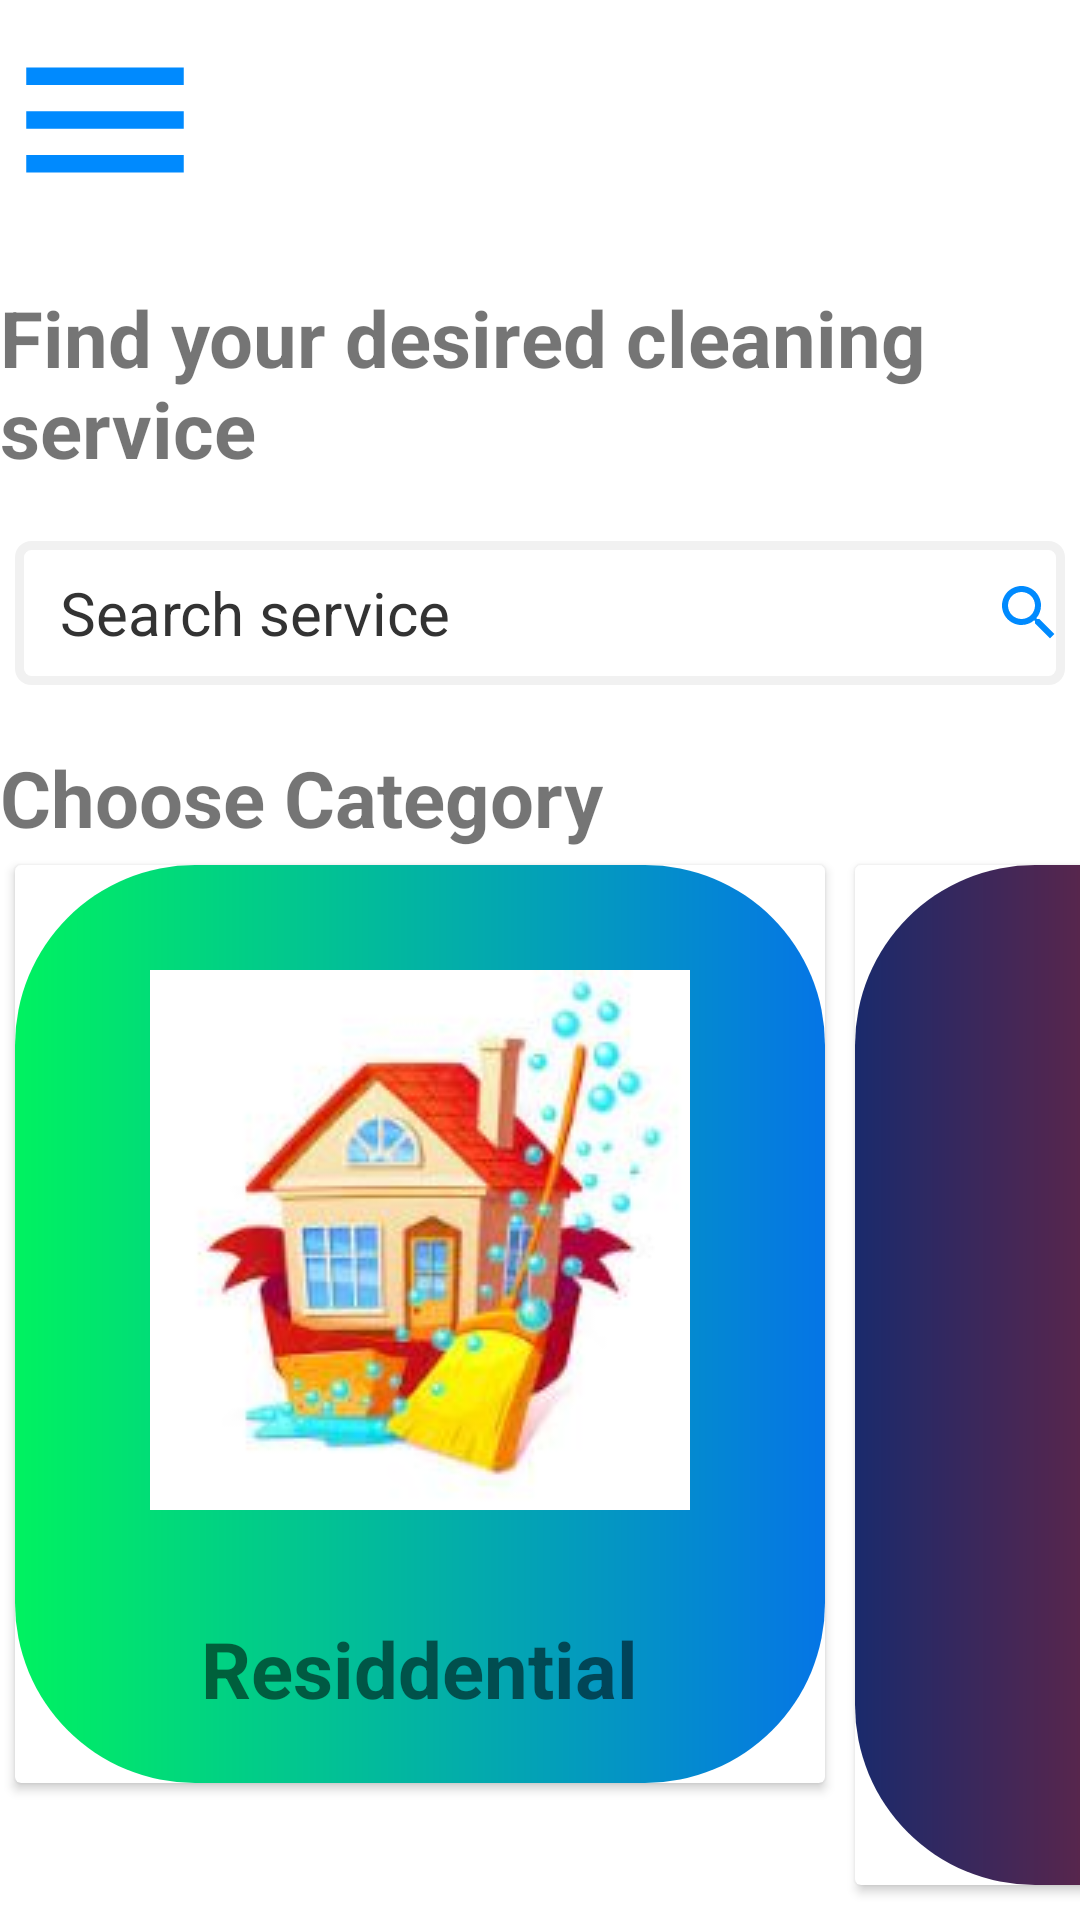

Produce the Android XML layout that renders to this screen, including the resource entries it uses.
<!-- AndroidManifest.xml: application theme Theme.SplarklyCleanProO -->
<!-- res/layout/activity_booking_service.xml -->
<?xml version="1.0" encoding="utf-8"?>
<LinearLayout xmlns:android="http://schemas.android.com/apk/res/android"
    xmlns:app="http://schemas.android.com/apk/res-auto"
    xmlns:tools="http://schemas.android.com/tools"
    android:layout_width="match_parent"
    android:layout_height="match_parent"
    android:layout_margin="10dp"
    android:orientation="vertical"
    tools:context=".BookingService">

    <RelativeLayout
        android:layout_width="match_parent"
        android:layout_height="wrap_content"
        android:layout_marginTop="5dp">

        <ImageView
            android:id="@+id/menu"
            android:layout_width="70dp"
            android:layout_height="70dp"
            android:src="@drawable/baseline_menu_24" />


    </RelativeLayout>

    <TextView
        android:id="@+id/find"
        android:layout_width="wrap_content"
        android:layout_height="wrap_content"
        android:layout_marginTop="20dp"
        android:text="Find your desired cleaning service"
        android:textSize="26dp"
        android:textStyle="bold" />

    <EditText
        android:id="@+id/search"
        android:layout_width="match_parent"
        android:layout_height="wrap_content"
        android:layout_marginHorizontal="5dp"
        android:layout_marginVertical="20dp"
        android:layout_marginTop="10dp"
        android:background="@drawable/inputstyle"
        android:drawableRight="@drawable/baseline_search_24"
        android:drawablePadding="10dp"
        android:elevation="30dp"
        android:hint="Search service"
        android:minHeight="48dp"
        android:paddingLeft="15dp"
        android:textColor="#0000"
        android:textColorHint="#333"
        android:textSize="20dp" />

    <TextView
        android:id="@+id/category"
        android:layout_width="wrap_content"
        android:layout_height="wrap_content"
        android:text="Choose Category"
        android:textSize="26dp"
        android:textStyle="bold" />

    <HorizontalScrollView
        android:layout_width="match_parent"
        android:layout_height="match_parent"
        android:scrollbars="none">

        <LinearLayout
            android:layout_width="wrap_content"
            android:layout_height="match_parent"
            android:orientation="horizontal">


            <androidx.cardview.widget.CardView
                android:id="@+id/card"
                android:layout_width="match_parent"
                android:layout_height="wrap_content"
                android:layout_margin="5dp">

                <LinearLayout
                    android:layout_width="match_parent"
                    android:layout_height="match_parent"
                    android:background="@drawable/card1"
                    android:gravity="center"
                    android:orientation="vertical"
                    android:paddingHorizontal="25dp"

                    android:paddingVertical="15dp">

                    <ImageView
                        android:id="@+id/resImageView"
                        android:layout_width="wrap_content"
                        android:layout_height="wrap_content"
                        android:padding="20dp"
                        android:src="@drawable/residential" />

                    <TextView
                        android:id="@+id/resTextView"
                        android:layout_width="wrap_content"
                        android:layout_height="46dp"
                        android:layout_marginTop="10dp"
                        android:gravity="center"
                        android:text="Residdential"
                        android:textSize="26dp"
                        android:textStyle="bold" />



                </LinearLayout>


            </androidx.cardview.widget.CardView>

            <androidx.cardview.widget.CardView
                android:layout_width="match_parent"
                android:layout_height="340dp"
                android:id="@+id/card2"
                android:layout_margin="5dp">

                <LinearLayout
                    android:layout_width="match_parent"
                    android:layout_height="match_parent"
                    android:background="@drawable/card2"
                    android:gravity="center"
                    android:orientation="vertical"
                    android:paddingHorizontal="25dp"
                    android:paddingVertical="15dp">

                    <ImageView
                        android:id="@+id/comImageView"
                        android:layout_width="wrap_content"
                        android:layout_height="wrap_content"
                        android:padding="50dp"
                        android:src="@drawable/commercial" />

                    <TextView
                        android:id="@+id/comTextView"
                        android:layout_width="wrap_content"
                        android:layout_height="wrap_content"
                        android:layout_marginTop="10dp"
                        android:gravity="center"
                        android:text="Commercial"
                        android:textSize="26dp"
                        android:textStyle="bold" />



                </LinearLayout>

            </androidx.cardview.widget.CardView>


            <androidx.cardview.widget.CardView
                android:layout_width="match_parent"
                android:layout_height="340dp"
                android:layout_margin="5dp"
                android:id="@+id/card3">

                <LinearLayout
                    android:layout_width="match_parent"
                    android:layout_height="match_parent"
                    android:background="@drawable/card1"
                    android:gravity="center"
                    android:orientation="vertical"
                    android:paddingHorizontal="25dp"
                    android:paddingVertical="15dp">

                    <ImageView
                        android:id="@+id/specImageView"
                        android:layout_width="wrap_content"
                        android:layout_height="wrap_content"
                        android:padding="50dp"
                        android:src="@drawable/specializing" />

                    <TextView
                        android:id="@+id/specTextView"
                        android:layout_width="wrap_content"
                        android:layout_height="wrap_content"
                        android:layout_marginTop="10dp"
                        android:gravity="center"
                        android:text="Specializing"
                        android:textSize="26dp"
                        android:textStyle="bold" />




                </LinearLayout>

            </androidx.cardview.widget.CardView>
        </LinearLayout>

    </HorizontalScrollView>

</LinearLayout>
<!-- resources referenced by this layout -->
<resources>
  <!-- drawable baseline_menu_24 (drawable) -->
  <vector android:height="24dp" android:tint="#008AFE"
      android:viewportHeight="24" android:viewportWidth="24"
      android:width="24dp" xmlns:android="http://schemas.android.com/apk/res/android">
      <path android:fillColor="@android:color/white" android:pathData="M3,18h18v-2L3,16v2zM3,13h18v-2L3,11v2zM3,6v2h18L21,6L3,6z"/>
  </vector>
  <!-- drawable baseline_search_24 (drawable) -->
  <vector android:height="24dp" android:tint="#008AFE"
      android:viewportHeight="24" android:viewportWidth="24"
      android:width="24dp" xmlns:android="http://schemas.android.com/apk/res/android">
      <path android:fillColor="@android:color/white" android:pathData="M15.5,14h-0.79l-0.28,-0.27C15.41,12.59 16,11.11 16,9.5 16,5.91 13.09,3 9.5,3S3,5.91 3,9.5 5.91,16 9.5,16c1.61,0 3.09,-0.59 4.23,-1.57l0.27,0.28v0.79l5,4.99L20.49,19l-4.99,-5zM9.5,14C7.01,14 5,11.99 5,9.5S7.01,5 9.5,5 14,7.01 14,9.5 11.99,14 9.5,14z"/>
  </vector>
  <!-- drawable card1 (drawable) -->
  <?xml version="1.0" encoding="utf-8"?>
  <shape  android:shape="rectangle" xmlns:android="http://schemas.android.com/apk/res/android">
      <corners android:radius="60dp" android:width="18dp" />
  
  
  <gradient android:type="linear"
      android:angle="0"
      android:startColor="#00f260"
      android:endColor="#0575e6"/>
  </shape>
  <!-- drawable card2 (drawable) -->
  <?xml version="1.0" encoding="utf-8"?>
  <shape android:shape="rectangle" xmlns:android="http://schemas.android.com/apk/res/android">
      <corners android:radius="60dp" android:width="3dp"/>
  
      <gradient android:type="linear"
          android:angle="0"
          android:startColor="#1a2a6c"
          android:centerColor="#b21f1f"
          android:endColor="#fdbb2d"/>
  </shape>
  <!-- drawable commercial: jpg bitmap (drawable, 7100 bytes) -->
  <!-- drawable inputstyle (drawable) -->
  <?xml version="1.0" encoding="utf-8"?>
  <shape android:shape="rectangle"
      xmlns:android="http://schemas.android.com/apk/res/android">
      <stroke android:color="#f1f1f1" android:width="3dp"/>
      <corners android:radius="4dp"/>
  </shape>
  <!-- drawable residential: jpg bitmap (drawable, 7600 bytes) -->
  <!-- drawable specializing: jpg bitmap (drawable, 6716 bytes) -->
  <style name="Theme.SplarklyCleanProO" parent="Theme.MaterialComponents.DayNight.NoActionBar">
  
          
          <item name="colorPrimary">@color/purple_500</item>
          <item name="colorPrimaryVariant">@color/purple_700</item>
          <item name="colorOnPrimary">@color/white</item>
          
          <item name="colorSecondary">@color/teal_200</item>
          <item name="colorSecondaryVariant">@color/teal_700</item>
          <item name="colorOnSecondary">@color/black</item>
          
          <item name="android:statusBarColor">?attr/colorPrimaryVariant</item>
          
      </style>
  <color name="purple_500">#FF6200EE</color>
  <color name="purple_700">#C880FF</color>
  <color name="white">#FFFFFFFF</color>
  <color name="teal_200">#FF03DAC5</color>
  <color name="teal_700">#F2E712</color>
  <color name="black">#FF000000</color>
</resources>
